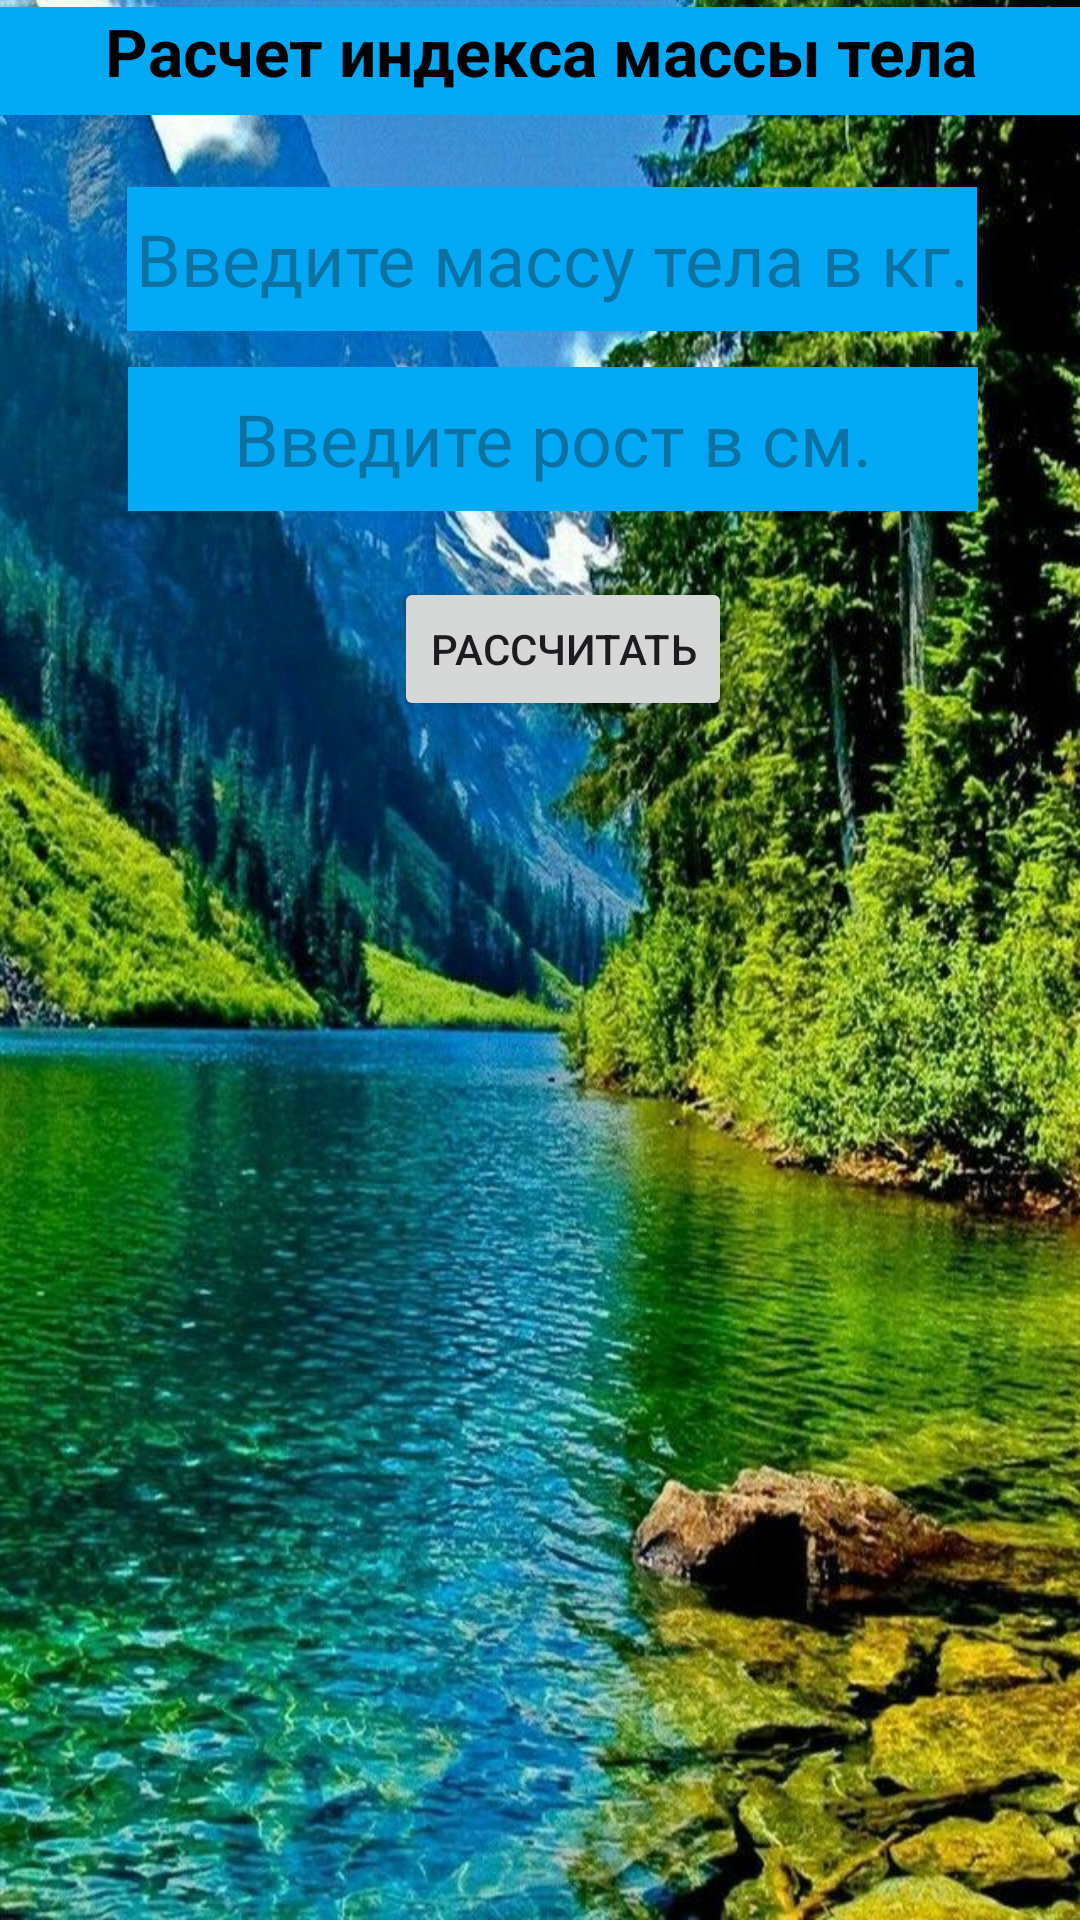

Reconstruct the res/layout file that produces this screen, plus the resources it refers to.
<!-- AndroidManifest.xml: application theme Theme.IndexMassBody -->
<!-- res/layout/activity_main.xml -->
<?xml version="1.0" encoding="utf-8"?>
<androidx.constraintlayout.widget.ConstraintLayout xmlns:android="http://schemas.android.com/apk/res/android"
    xmlns:app="http://schemas.android.com/apk/res-auto"
    xmlns:tools="http://schemas.android.com/tools"
    android:id="@+id/main"
    android:background="@drawable/pei"
    android:layout_width="match_parent"
    android:layout_height="match_parent"
    tools:context=".MainActivity">

    <TextView
        android:id="@+id/textView1"
        android:layout_width="match_parent"
        android:layout_height="36dp"
        android:background="#03A9F4"
        android:text="Расчет индекса массы тела"
        android:textAlignment="center"
        android:textColor="@color/black"
        android:textSize="22sp"
        android:textStyle="bold"
        app:layout_constraintBottom_toBottomOf="parent"
        app:layout_constraintEnd_toEndOf="parent"
        app:layout_constraintHorizontal_bias="1.0"
        app:layout_constraintStart_toStartOf="parent"
        app:layout_constraintTop_toTopOf="parent"
        app:layout_constraintVertical_bias="0.004" />

    <EditText
        android:id="@+id/editText1"
        android:layout_width="wrap_content"
        android:layout_height="wrap_content"
        android:background="#03A9F4"
        android:layout_marginTop="24dp"
        android:ems="10"
        android:foregroundTint="#DBD3D3"
        android:hint="Введите массу тела в кг."
        android:inputType="text"
        android:minHeight="48dp"
        android:textAlignment="center"
        android:textColor="@color/black"
        android:textSize="24sp"
        app:layout_constraintEnd_toEndOf="parent"
        app:layout_constraintHorizontal_bias="0.552"
        app:layout_constraintStart_toStartOf="parent"
        app:layout_constraintTop_toBottomOf="@+id/textView1" />

    <EditText
        android:id="@+id/editText2"
        android:layout_width="wrap_content"
        android:layout_height="wrap_content"
        android:background="#03A9F4"
        android:ems="10"
        android:hint="Введите рост в см."
        android:inputType="text"
        android:minHeight="48dp"
        android:textAlignment="center"
        android:textColor="@color/black"
        android:textSize="24sp"
        app:layout_constraintBottom_toBottomOf="parent"
        app:layout_constraintEnd_toEndOf="parent"
        app:layout_constraintHorizontal_bias="0.557"
        app:layout_constraintStart_toStartOf="parent"
        app:layout_constraintTop_toBottomOf="@+id/editText1"
        app:layout_constraintVertical_bias="0.025" />

    <Button
        android:id="@+id/button"
        android:layout_width="wrap_content"
        android:layout_height="wrap_content"
        android:text="Рассчитать"
        app:layout_constraintBottom_toBottomOf="parent"
        app:layout_constraintEnd_toEndOf="parent"
        app:layout_constraintHorizontal_bias="0.531"
        app:layout_constraintStart_toStartOf="parent"
        app:layout_constraintTop_toBottomOf="@+id/editText2"
        app:layout_constraintVertical_bias="0.052" />

</androidx.constraintlayout.widget.ConstraintLayout>
<!-- resources referenced by this layout -->
<resources>
  <!-- drawable pei: jpg bitmap (drawable, 171603 bytes) -->
  <style name="Theme.IndexMassBody" parent="Base.Theme.IndexMassBody" />
  <style name="Base.Theme.IndexMassBody" parent="Theme.Material3.DayNight.NoActionBar">
          
          
      </style>
  <!-- not gathered from this repository: default colours our renderer supplied (Android Studio template values) -->
  <color name="black">#FF000000</color>
</resources>
